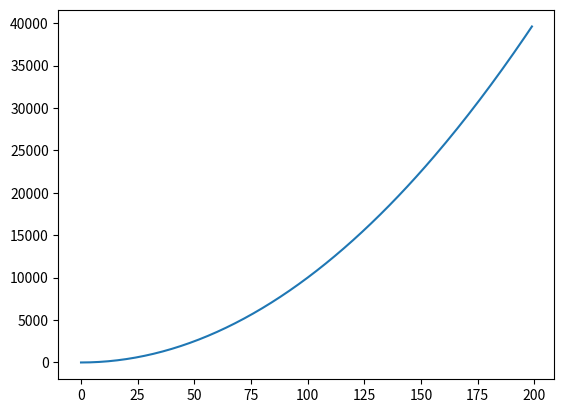

Here is the Python script that generated this plot:
from math import cos, sin

import matplotlib.pyplot as plt


def coord_x(r, phi):
    return r * cos(phi)


def coord_y(r, phi):
    return r * sin(phi)


x = [i for i in range(200)]
y = [e ** 2 for e in x]

plt.plot(x, y)
plt.savefig('gg.png')
plt.show()
